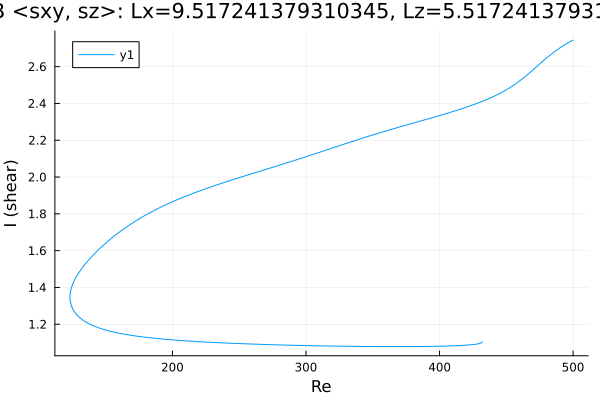

Data behind this chart, as committed beside it:
Re, shear
500.0, 2.745
498.6, 2.739
497.3, 2.734
495.8, 2.728
494.4, 2.722
493, 2.716
491.6, 2.709
490.2, 2.702
488.8, 2.695
487.4, 2.688
485.9, 2.68
484.5, 2.673
483.1, 2.665
481.7, 2.656
480.3, 2.648
478.9, 2.639
477.5, 2.63
476, 2.622
474.6, 2.613
473.2, 2.603
471.8, 2.594
470.4, 2.585
469, 2.576
467.6, 2.567
466.1, 2.559
464.7, 2.55
463.3, 2.542
461.9, 2.533
460.5, 2.525
459.1, 2.518
457.7, 2.51
456.2, 2.503
454.8, 2.496
453.4, 2.489
452, 2.483
450.6, 2.477
449.2, 2.471
447.8, 2.465
446.3, 2.459
444.9, 2.454
443.5, 2.449
442.1, 2.444
440.7, 2.439
439.3, 2.434
437.9, 2.429
436.4, 2.425
435, 2.421
433.6, 2.416
432.2, 2.412
430.8, 2.408
429.4, 2.404
428, 2.4
426.5, 2.396
426.4, 2.396
425, 2.392
423.6, 2.389
422.2, 2.385
420.8, 2.382
419.4, 2.378
418, 2.375
... 1,075 more rows
